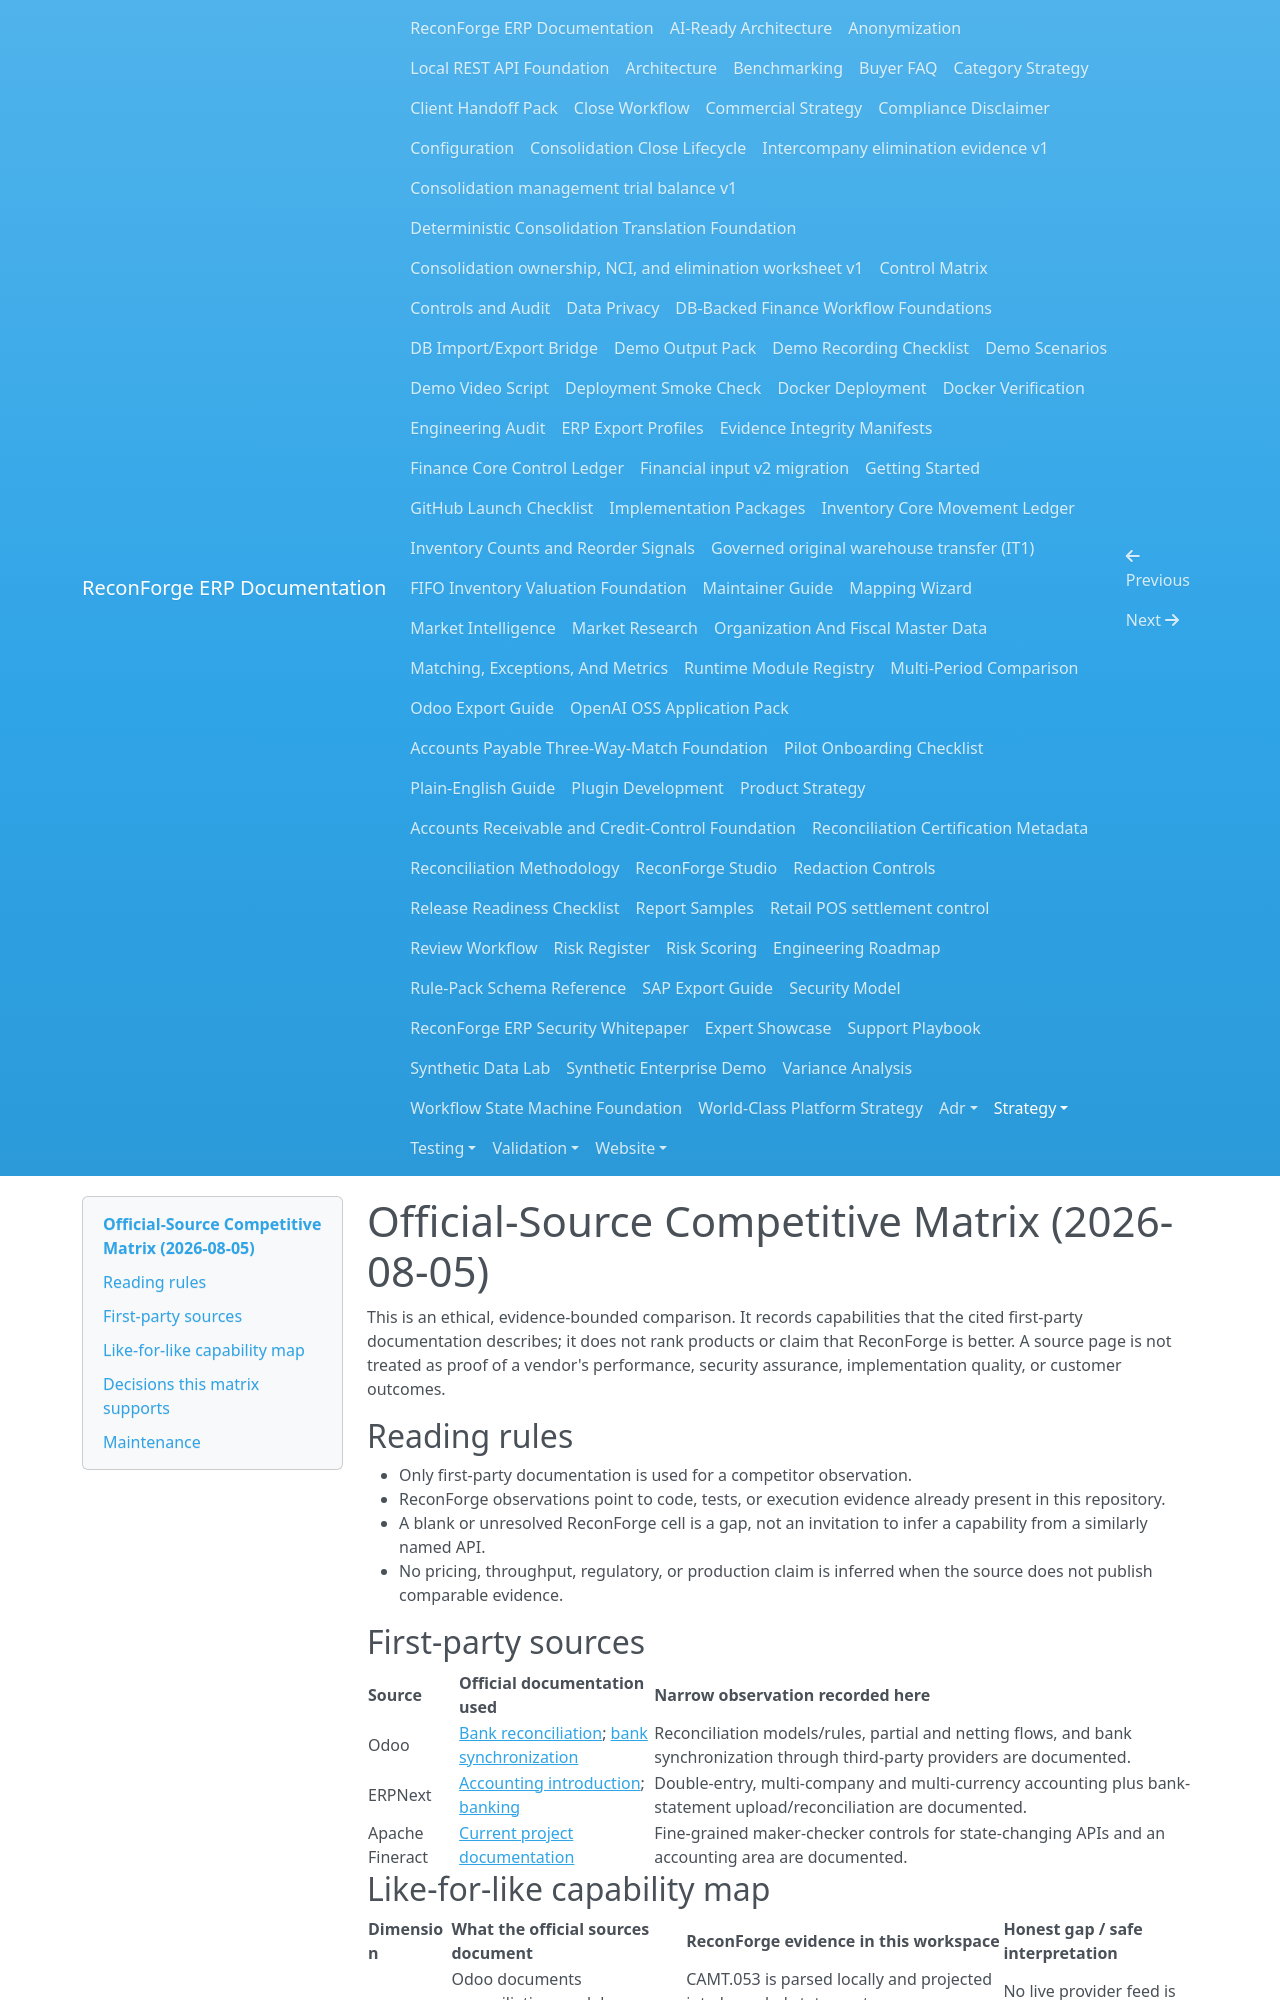

repository: amrzainmubarak/reconforge-erp · page: strategy/official-source-competitive-matrix-2026-08-05/index.html · generator: mkdocs

# Official-Source Competitive Matrix (2026-08-05)

This is an ethical, evidence-bounded comparison. It records capabilities that
the cited first-party documentation describes; it does not rank products or
claim that ReconForge is better. A source page is not treated as proof of a
vendor's performance, security assurance, implementation quality, or customer
outcomes.

## Reading rules

- Only first-party documentation is used for a competitor observation.
- ReconForge observations point to code, tests, or execution evidence already
  present in this repository.
- A blank or unresolved ReconForge cell is a gap, not an invitation to infer a
  capability from a similarly named API.
- No pricing, throughput, regulatory, or production claim is inferred when the
  source does not publish comparable evidence.

## First-party sources

| Source | Official documentation used | Narrow observation recorded here |
| --- | --- | --- |
| Odoo | [Bank reconciliation](https://www.odoo.com/documentation/19.0/applications/finance/accounting/bank/reconciliation.html); [bank synchronization](https://www.odoo.com/documentation/18.0/applications/finance/accounting/bank/bank_synchronization.html) | Reconciliation models/rules, partial and netting flows, and bank synchronization through third-party providers are documented. |
| ERPNext | [Accounting introduction](https://docs.frappe.io/erpnext/accounting/introduction); [banking](https://docs.frappe.io/erpnext/bank) | Double-entry, multi-company and multi-currency accounting plus bank-statement upload/reconciliation are documented. |
| Apache Fineract | [Current project documentation](https://fineract.apache.org/docs/current/) | Fine-grained maker-checker controls for state-changing APIs and an accounting area are documented. |
